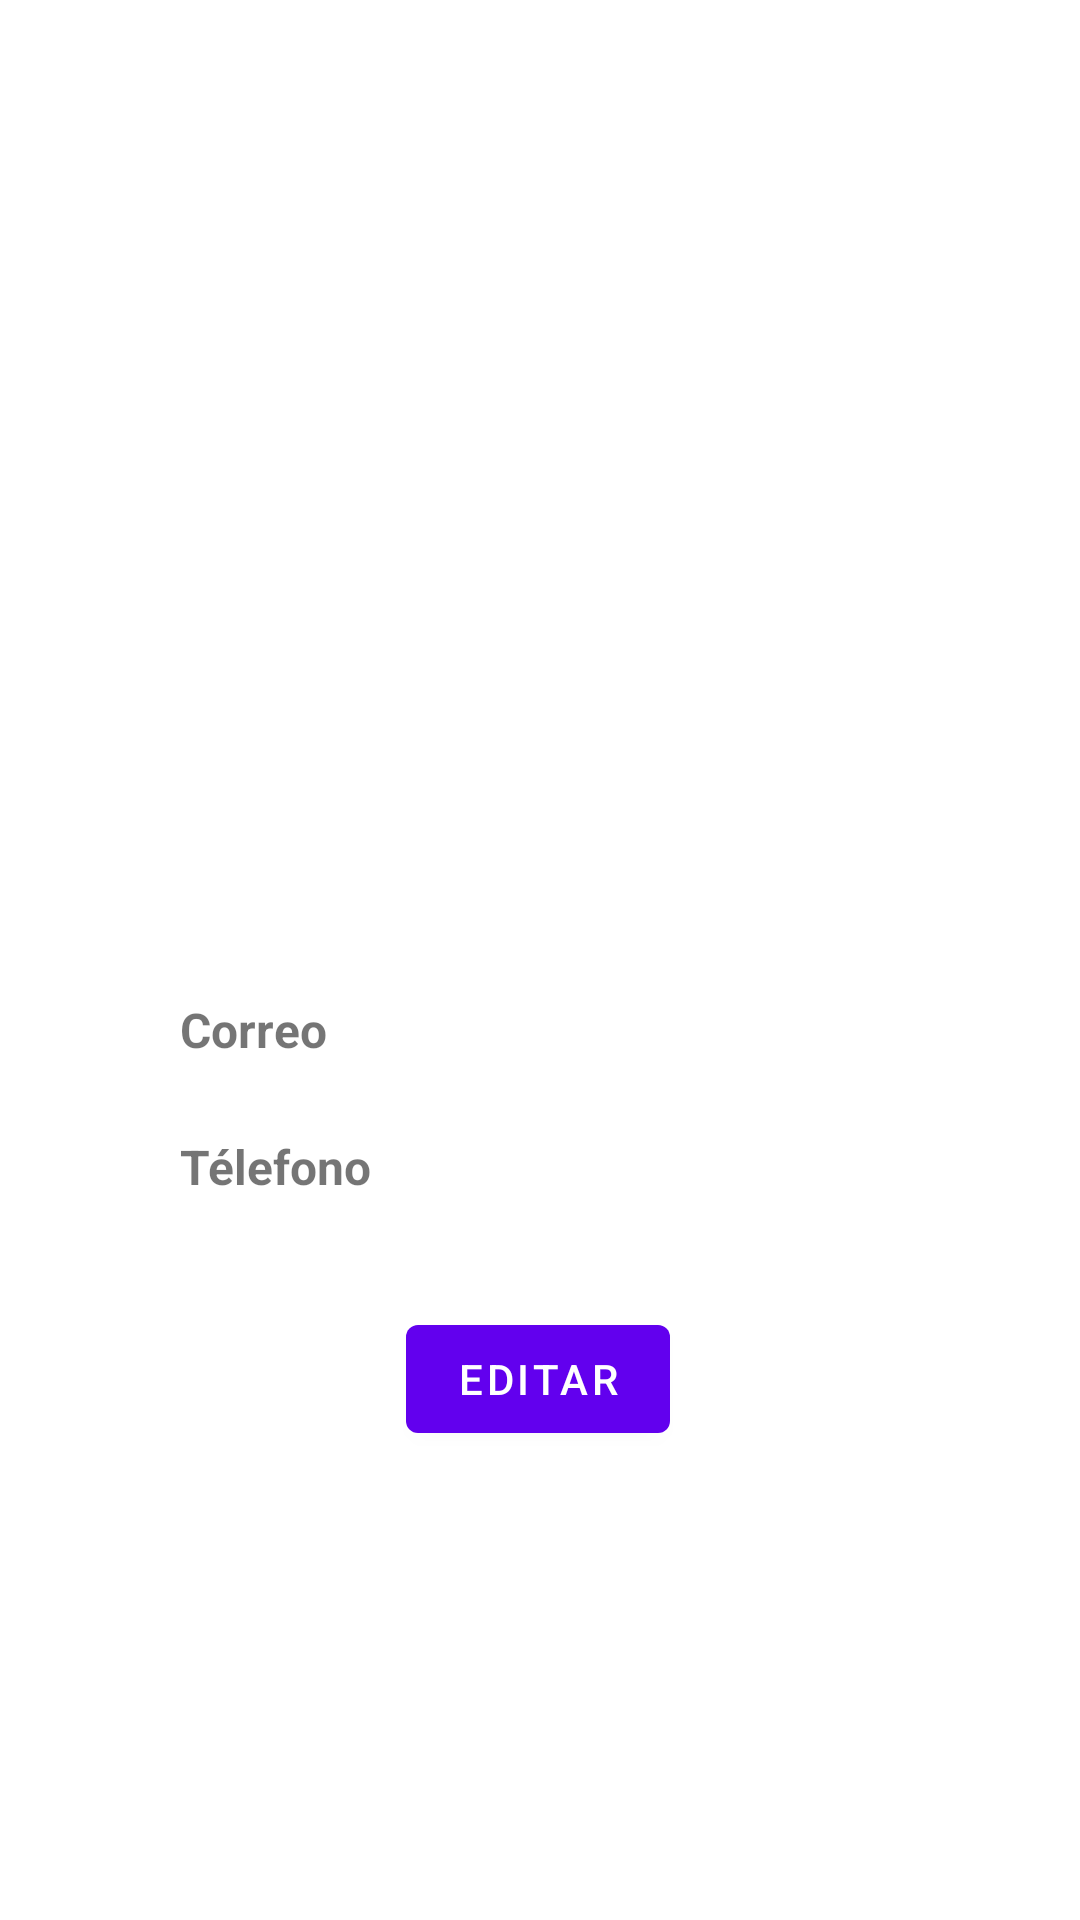

Layout XML and referenced resources for this Android screen:
<!-- AndroidManifest.xml: application theme Theme.TallerInterfazUsuario -->
<!-- res/layout/activity_portal_inicio.xml -->
<?xml version="1.0" encoding="utf-8"?>
<androidx.constraintlayout.widget.ConstraintLayout xmlns:android="http://schemas.android.com/apk/res/android"
    xmlns:app="http://schemas.android.com/apk/res-auto"
    xmlns:tools="http://schemas.android.com/tools"
    android:layout_width="match_parent"
    android:layout_height="match_parent"
    tools:context=".PortalInicio">

    <ImageView
        android:id="@+id/icon_user"
        android:layout_width="176dp"
        android:layout_height="184dp"
        app:layout_constraintBottom_toBottomOf="parent"
        app:layout_constraintEnd_toEndOf="parent"
        app:layout_constraintHorizontal_bias="0.463"
        app:layout_constraintStart_toStartOf="parent"
        app:layout_constraintTop_toTopOf="parent"
        app:layout_constraintVertical_bias="0.117"
        tools:srcCompat="@drawable/icon_user" />

    <TextView
        android:id="@+id/user_name"
        android:layout_width="wrap_content"
        android:layout_height="wrap_content"
        android:layout_marginTop="24dp"
        android:text=""
        android:textSize="20sp"
        android:textStyle="bold"
        app:layout_constraintEnd_toEndOf="parent"
        app:layout_constraintHorizontal_bias="0.497"
        app:layout_constraintStart_toStartOf="parent"
        app:layout_constraintTop_toBottomOf="@+id/icon_user" />

    <TextView
        android:id="@+id/textView2"
        android:layout_width="wrap_content"
        android:layout_height="wrap_content"
        android:layout_marginStart="60dp"
        android:layout_marginTop="44dp"
        android:text="Correo"
        android:textSize="16sp"
        android:textStyle="bold"
        app:layout_constraintStart_toStartOf="parent"
        app:layout_constraintTop_toBottomOf="@+id/user_name" />

    <TextView
        android:id="@+id/user_email"
        android:layout_width="wrap_content"
        android:layout_height="wrap_content"
        android:layout_marginTop="44dp"
        android:text=""
        android:textSize="16sp"
        app:layout_constraintEnd_toEndOf="parent"
        app:layout_constraintHorizontal_bias="0.176"
        app:layout_constraintStart_toEndOf="@+id/textView2"
        app:layout_constraintTop_toBottomOf="@+id/user_name" />

    <TextView
        android:id="@+id/textView4"
        android:layout_width="wrap_content"
        android:layout_height="wrap_content"
        android:layout_marginStart="60dp"
        android:layout_marginTop="24dp"
        android:text="Télefono"
        android:textSize="16sp"
        android:textStyle="bold"
        app:layout_constraintStart_toStartOf="parent"
        app:layout_constraintTop_toBottomOf="@+id/textView2" />

    <TextView
        android:id="@+id/user_tele"
        android:layout_width="wrap_content"
        android:layout_height="wrap_content"
        android:layout_marginStart="8dp"
        android:layout_marginTop="24dp"
        android:text=""
        android:textSize="16sp"
        app:layout_constraintStart_toEndOf="@+id/textView4"
        app:layout_constraintTop_toBottomOf="@+id/user_email" />

    <Button
        android:id="@+id/edit_user_btn"
        android:layout_width="wrap_content"
        android:layout_height="wrap_content"
        android:layout_marginTop="36dp"
        android:onClick="editarUsuario"
        android:text="Editar"
        app:layout_constraintEnd_toEndOf="parent"
        app:layout_constraintHorizontal_bias="0.498"
        app:layout_constraintStart_toStartOf="parent"
        app:layout_constraintTop_toBottomOf="@+id/user_tele" />

</androidx.constraintlayout.widget.ConstraintLayout>
<!-- resources referenced by this layout -->
<resources>
  <style name="Theme.TallerInterfazUsuario" parent="Theme.MaterialComponents.DayNight.DarkActionBar">
          
          <item name="colorPrimary">@color/purple_500</item>
          <item name="colorPrimaryVariant">@color/purple_700</item>
          <item name="colorOnPrimary">@color/white</item>
          
          <item name="colorSecondary">@color/teal_200</item>
          <item name="colorSecondaryVariant">@color/teal_700</item>
          <item name="colorOnSecondary">@color/black</item>
          
          <item name="android:statusBarColor" tools:targetApi="l">?attr/colorPrimaryVariant</item>
          
      </style>
  <color name="purple_500">#FF6200EE</color>
  <color name="purple_700">#FF3700B3</color>
  <color name="white">#FFFFFFFF</color>
  <color name="teal_200">#FF03DAC5</color>
  <color name="teal_700">#FF018786</color>
  <color name="black">#FF000000</color>
</resources>
